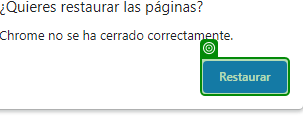
Task: Robotic Enterprise Framework
Workflow: Login_Freematica

Step 1 [try]: check the push button 'Restaurar' in window '¿Quieres restaurar las páginas?' (chrome.exe)

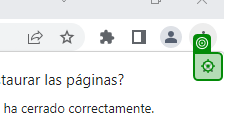
Step 2 [try]: click on the push button 'Cerrar' in window '¿Quieres restaurar las páginas?' (chrome.exe)

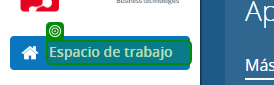
Step 3 [try]: check the element in window 'Workspace' (chrome.exe)

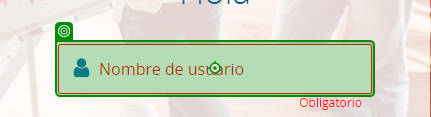
Step 4 [try]: type [in_User] into the text box in window 'Log in' (chrome.exe)

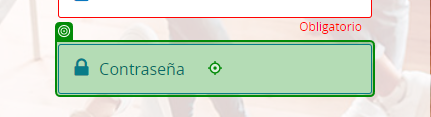
Step 5: type a value into the text box in window 'Log in' (chrome.exe)

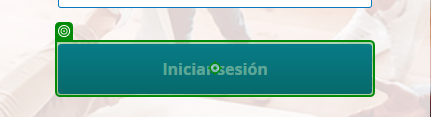
Step 6: click on the button in window 'Log in' (chrome.exe)

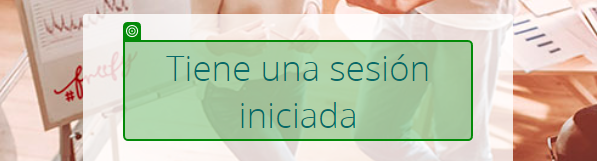
Step 7: check the heading in window 'Log in' (chrome.exe)

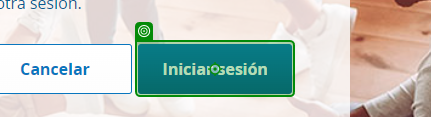
Step 8 [try]: click on the button 'Iniciar sesión' in window 'Log in' (chrome.exe)

Step 9 [try]: check the element in window 'Workspace' (chrome.exe) (same screen as step 3)
